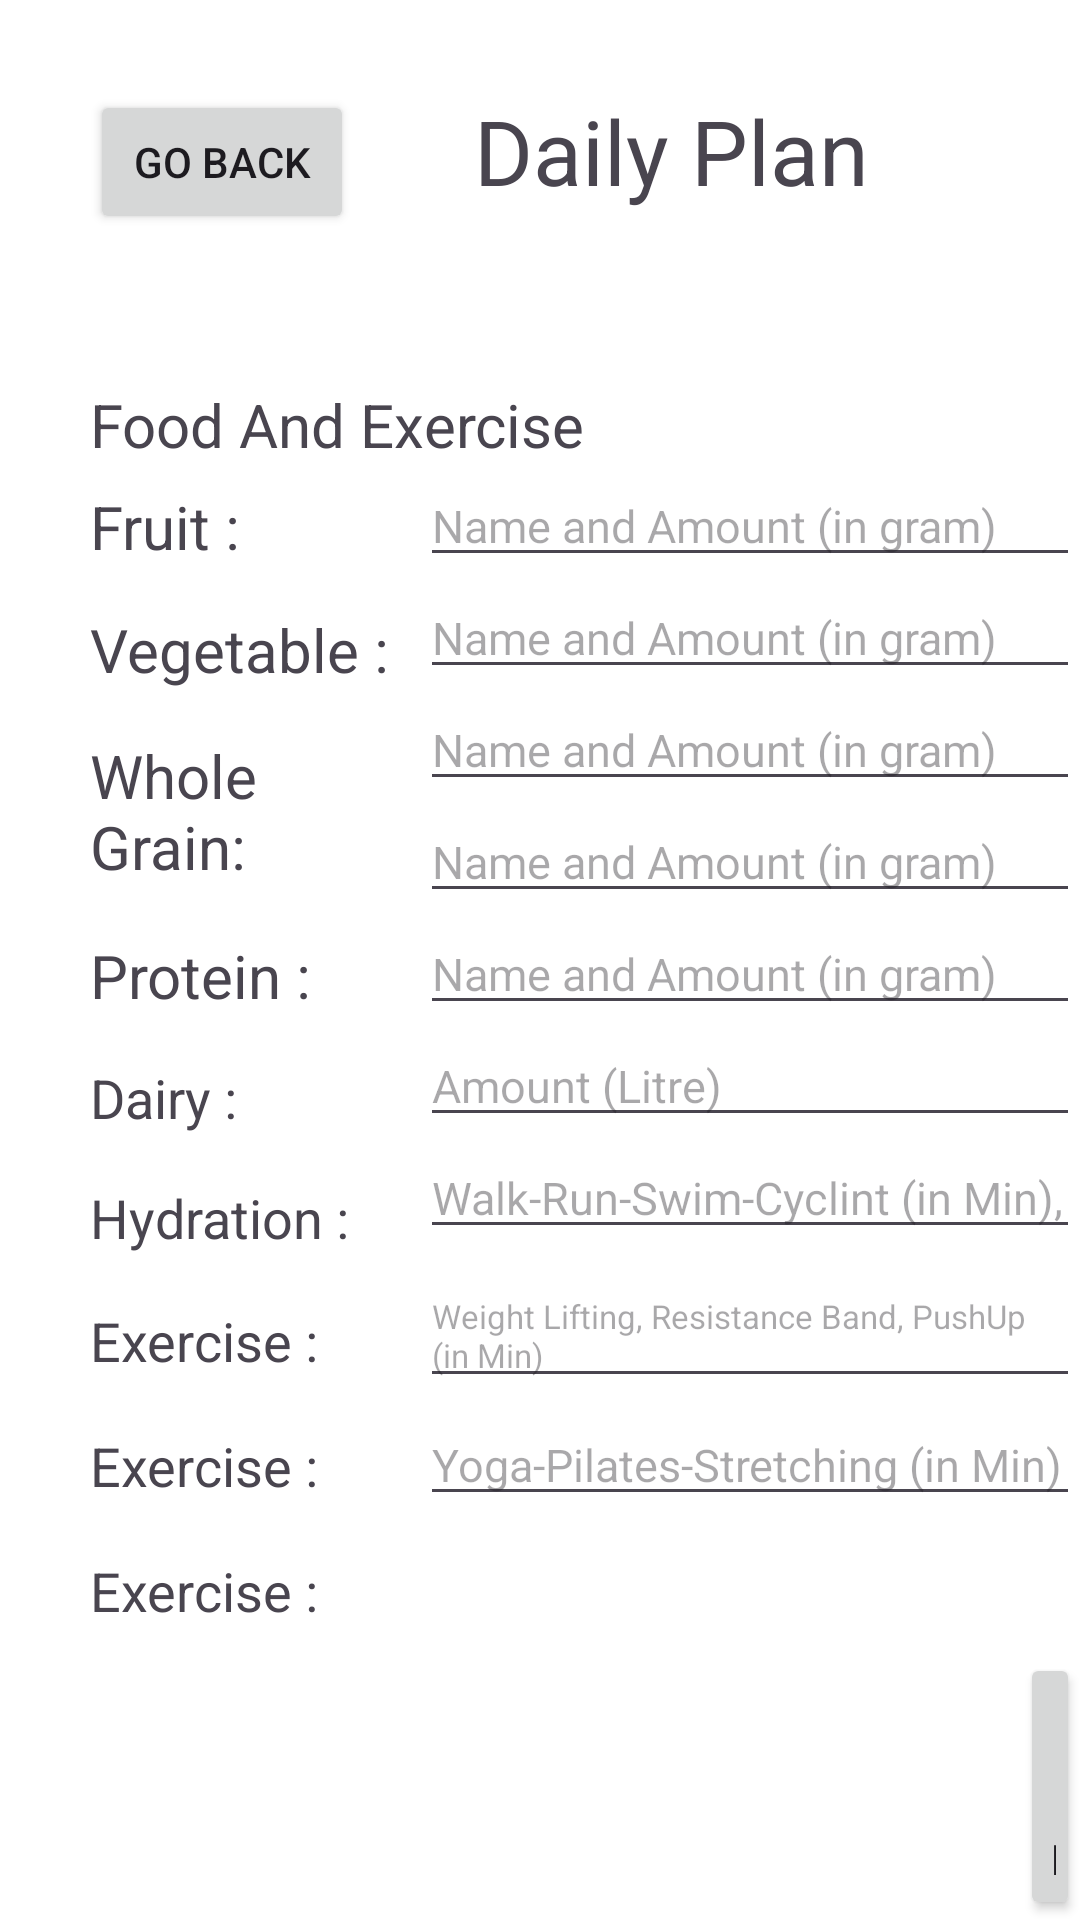

Layout XML and referenced resources for this Android screen:
<!-- AndroidManifest.xml: application theme Theme.CalorieCare -->
<!-- res/layout/activity_nutritionist_suggest_to_client.xml -->
<LinearLayout xmlns:android="http://schemas.android.com/apk/res/android"
xmlns:tools="http://schemas.android.com/tools"
android:layout_width="match_parent"
android:layout_height="match_parent"
xmlns:app="http://schemas.android.com/apk/res-auto"
android:background="@color/white"
android:orientation="vertical"
android:paddingStart="30sp"
tools:ignore="RtlSymmetry">


<androidx.constraintlayout.widget.ConstraintLayout
    android:layout_width="match_parent"
    android:layout_height="wrap_content"
    android:layout_marginTop="30sp"
    android:layout_marginBottom="50sp">

    <Button
        android:id="@+id/button_goBack_NutritionistSuggestToClient"
        android:layout_width="wrap_content"
        android:layout_height="wrap_content"
        android:text="Go Back"
        android:onClick="buttonGoBack"
        tools:ignore="HardcodedText,MissingConstraints" />

    <TextView

        android:layout_width="wrap_content"
        android:layout_height="wrap_content"
        android:layout_gravity="center"
        android:layout_marginStart="40sp"
        android:layout_marginTop="25sp"
        android:layout_marginBottom="60sp"
        android:textSize="30sp"
        android:text="Daily Plan"
        app:layout_constraintLeft_toRightOf="@+id/button_goBack_NutritionistSuggestToClient"
        tools:ignore="HardcodedText,MissingConstraints" />
    </androidx.constraintlayout.widget.ConstraintLayout>

    <TextView
        android:layout_width="wrap_content"
        android:layout_height="wrap_content"
        android:text="Food And Exercise"
        android:textSize="20sp"
        tools:ignore="HardcodedText" />


    <LinearLayout
        android:layout_width="match_parent"
        android:layout_height="wrap_content"
        android:orientation="horizontal">

        <LinearLayout
            android:layout_width="0dp"
            android:layout_height="wrap_content"
            android:orientation="vertical"
            android:layout_weight="0.5">

            <TextView
                android:layout_width="wrap_content"
                android:layout_height="wrap_content"
                android:text="Fruit :"
                android:textSize="20sp"
                android:paddingTop="7sp"
                android:paddingBottom="7sp"
                tools:ignore="HardcodedText" />

            <TextView
                android:layout_width="wrap_content"
                android:layout_height="wrap_content"
                android:text="Vegetable :"
                android:textSize="20sp"
                android:paddingTop="7sp"
                android:paddingBottom="7sp"
                tools:ignore="HardcodedText" />

            <TextView
                android:layout_width="wrap_content"
                android:layout_height="wrap_content"
                android:text="Whole Grain: "
                android:textSize="20sp"
                android:paddingTop="8sp"
                android:paddingBottom="8sp"
                tools:ignore="HardcodedText" />

            <TextView
                android:layout_width="wrap_content"
                android:layout_height="wrap_content"
                android:text="Protein :"
                android:textSize="20sp"
                android:paddingTop="8sp"
                android:paddingBottom="8sp"
                tools:ignore="HardcodedText" />

            <TextView
                android:layout_width="wrap_content"
                android:layout_height="wrap_content"
                android:text="Dairy :"
                android:textSize="18sp"
                android:paddingTop="7sp"
                android:paddingBottom="8.5sp"
                tools:ignore="HardcodedText" />

            <TextView
                android:layout_width="wrap_content"
                android:layout_height="wrap_content"
                android:text="Hydration :"
                android:textSize="18sp"
                android:paddingTop="7sp"
                android:paddingBottom="8sp"
                tools:ignore="HardcodedText" />


            <TextView
                android:layout_width="wrap_content"
                android:layout_height="wrap_content"
                android:text="Exercise :"
                android:textSize="18sp"
                android:paddingTop="8.75sp"
                android:paddingBottom="8.75sp"
                tools:ignore="HardcodedText" />

            <TextView
                android:layout_width="wrap_content"
                android:layout_height="wrap_content"
                android:text="Exercise :"
                android:textSize="18sp"
                android:paddingTop="8.75sp"
                android:paddingBottom="8.75sp"
                tools:ignore="HardcodedText" />
            <TextView
                android:layout_width="wrap_content"
                android:layout_height="wrap_content"
                android:text="Exercise :"
                android:textSize="18sp"
                android:paddingTop="8.75sp"
                android:paddingBottom="8.75sp"
                tools:ignore="HardcodedText" />

        </LinearLayout>

        <LinearLayout
            android:layout_width="0dp"
            android:layout_height="wrap_content"
            android:layout_weight="1"
            android:orientation="vertical">

            <EditText
                android:id="@+id/editText_fruit"
                android:layout_width="wrap_content"
                android:layout_height="wrap_content"
                android:hint="Name and Amount (in gram)"
                android:textSize="15sp"
                android:width="250sp"
                tools:ignore="Autofill,HardcodedText,TextFields" />

            <EditText
                android:id="@+id/editText_vegetable"
                android:layout_width="wrap_content"
                android:layout_height="wrap_content"
                android:importantForAutofill="no"
                android:inputType="textEmailAddress"
                android:hint="Name and Amount (in gram)"
                android:textSize="15sp"
                android:width="250sp"
                tools:ignore="HardcodedText" />
            <EditText
                android:id="@+id/editText_wholeGrain"
                android:layout_width="wrap_content"
                android:layout_height="wrap_content"
                android:hint="Name and Amount (in gram)"
                android:textSize="15sp"
                android:width="250sp"
                tools:ignore="Autofill,HardcodedText,TextFields" />

            <LinearLayout
                android:layout_width="match_parent"
                android:layout_height="wrap_content"
                android:orientation="horizontal">

                <EditText
                    android:id="@+id/editText_protein"
                    android:layout_width="wrap_content"
                    android:layout_height="wrap_content"
                    android:hint="Name and Amount (in gram)"
                    android:textSize="15sp"
                    android:width="250sp"
                    tools:ignore="Autofill,HardcodedText" />

            </LinearLayout>

            <EditText
                android:id="@+id/editText_dairy"
                android:layout_width="wrap_content"
                android:layout_height="wrap_content"
                android:hint="Name and Amount (in gram)"
                android:textSize="15sp"
                android:width="250sp"
                tools:ignore="Autofill,HardcodedText,TextFields" />

            <EditText
                android:id="@+id/editText_hydration"
                android:layout_width="wrap_content"
                android:layout_height="wrap_content"
                android:width="250sp"
                android:hint="Amount (Litre)"
                android:textSize="15sp"
                tools:ignore="Autofill,HardcodedText,TextFields" />

            <EditText
                android:id="@+id/editText_exercise1"
                android:layout_width="wrap_content"
                android:layout_height="wrap_content"
                android:width="250sp"
                android:hint="Walk-Run-Swim-Cyclint (in Min),"
                android:textSize="15sp"
                tools:ignore="Autofill,HardcodedText,TextFields" />

            <EditText
                android:id="@+id/editText_exercise2"
                android:layout_width="wrap_content"
                android:layout_height="wrap_content"
                android:width="250sp"
                android:hint="Weight Lifting, Resistance Band, PushUp (in Min)"
                android:textSize="11sp"
                android:layout_marginTop="5sp"
                tools:ignore="Autofill,HardcodedText,TextFields" />

            <EditText
                android:id="@+id/editText_exercise3"
                android:layout_width="wrap_content"
                android:layout_height="wrap_content"
                android:width="250sp"
                android:hint="Yoga-Pilates-Stretching (in Min)"
                android:textSize="15sp"
                android:layout_marginTop="2sp"
                tools:ignore="Autofill,HardcodedText,TextFields" />

        </LinearLayout>
    </LinearLayout>
    <Button
        android:layout_width="wrap_content"
        android:layout_height="wrap_content"
        android:text="Submit"
        android:layout_marginStart="310sp"
        android:onClick="submitDailyPlan"
        tools:ignore="HardcodedText"/>
    <TextView
        android:layout_width="wrap_content"
        android:layout_height="wrap_content"
        android:text="Client Bio-Data"
        android:textSize="20sp"
        android:layout_marginTop="10sp"
        tools:ignore="HardcodedText" />
    <ScrollView
        android:layout_width="match_parent"
        android:layout_height="wrap_content">

        <TextView
            android:id="@+id/textView_output_SuggestToClient"
            android:layout_width="wrap_content"
            android:layout_height="wrap_content" />

    </ScrollView>


</LinearLayout>
<!-- resources referenced by this layout -->
<resources>
  <color name="white">#FFFFFFFF</color>
  <style name="Theme.CalorieCare" parent="Base.Theme.CalorieCare" />
  <style name="Base.Theme.CalorieCare" parent="Theme.Material3.DayNight.NoActionBar">
          
          
      </style>
</resources>
